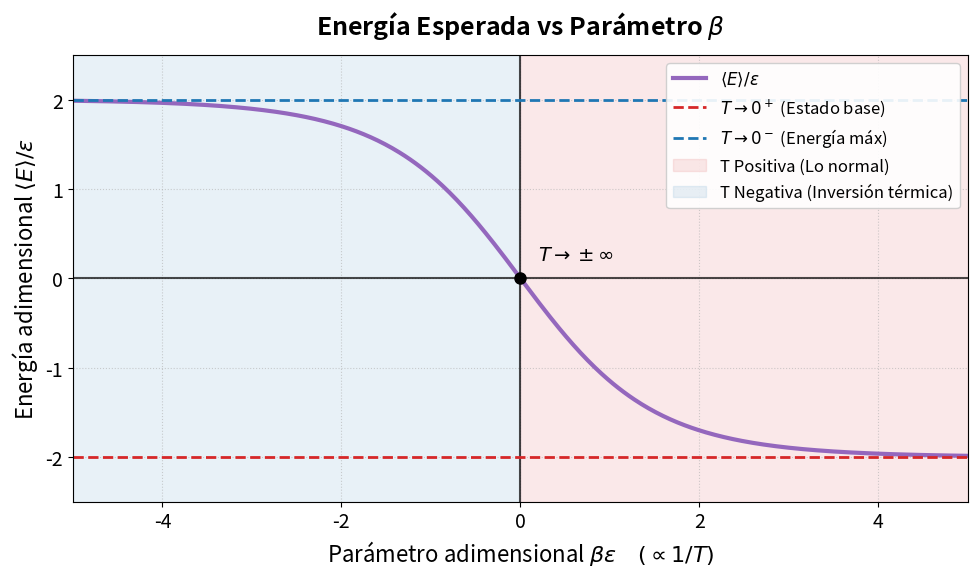

Reproduce this figure in Python.
import numpy as np
import matplotlib.pyplot as plt

# 1. Rango del eje X (beta * epsilon)
# De -5 a 5 alcanza de sobra para ver las asíntotas
b_eps = np.linspace(-5, 5, 500)

# 2. Energía esperada <E>/eps 
# Usamos senos y cosenos hiperbólicos porque escribir exponenciales a mano da pereza y es propenso a errores
# Metí el 2 multiplicando directo al otro 2 para ahorrar cálculos innecesarios
e_promedio = -4 * np.sinh(b_eps) / (2 * np.cosh(b_eps) + 1)

# 3. pinturamosus
plt.rcParams.update({'font.size': 14, 'font.family': 'sans-serif'})
fig, ax = plt.subplots(figsize=(10, 6))

# 4. Curva principal
ax.plot(b_eps, e_promedio, color='#9467bd', linewidth=3, label=r'$\langle E \rangle / \varepsilon$')

# 5. Guías visuales para no perdernos
# Centro exacto del gráfico (T infinita, el caos total)
ax.axvline(x=0, color='black', linestyle='-', linewidth=1.5, alpha=0.7)
ax.axhline(y=0, color='black', linestyle='-', linewidth=1.5, alpha=0.7)

# Asíntotas: qué pasa cuando se congela el universo (T -> 0)
# T -> 0+ (Estado fundamental, todos quietos y aburridos en E=-2)
ax.axhline(y=-2, color='#d62728', linestyle='--', linewidth=2, label=r'$T \to 0^+$ (Estado base)')
# T -> 0- (Inversión de población, modo láser activado en E=+2)
ax.axhline(y=2, color='#1f77b4', linestyle='--', linewidth=2, label=r'$T \to 0^-$ (Energía máx)')

# Pintamos el fondo para distinguir q
ax.axvspan(0, 5, color='#d62728', alpha=0.1, label='T Positiva (Lo normal)')
ax.axvspan(-5, 0, color='#1f77b4', alpha=0.1, label='T Negativa (Inversión térmica)')

# Marcamos el cruce por el origen
ax.plot(0, 0, 'ko', markersize=8)
ax.annotate(r'$T \to \pm\infty$', xy=(0.2, 0.2), fontsize=14)

# 6. Etiquetas 
ax.set_title('Energía Esperada vs Parámetro $\\beta$', fontsize=18, fontweight='bold', pad=15)
ax.set_xlabel(r'Parámetro adimensional $\beta\varepsilon \quad (\propto 1/T)$', fontsize=16)
ax.set_ylabel(r'Energía adimensional $\langle E \rangle / \varepsilon$', fontsize=16)

# Bloqueamos los límites antes de que matplotlib decida hacer auto-zoom donde no debe
ax.set_xlim(-5, 5)
ax.set_ylim(-2.5, 2.5)

ax.grid(True, linestyle=':', alpha=0.6)
ax.legend(loc='best', fontsize=12, framealpha=0.9)

plt.tight_layout()

# Guardar y huir
plt.savefig('energia_esperada_vs_beta.png', dpi=300)
print("Gráfico exportado. Si algo sale mal, culpen a la termodinámica.")
